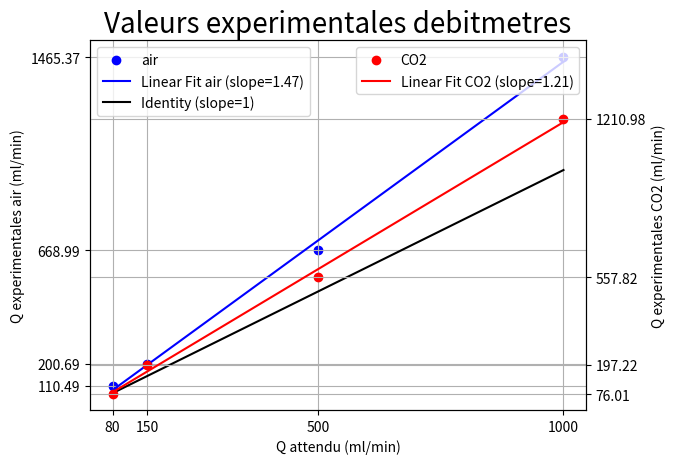

Python code for this plot:
#!/usr/bin/env python3
# -*- coding: utf-8 -*-
"""
Created on Mon Mar 18 16:59:58 2024

[redacted]
"""

import numpy as np
import matplotlib.pyplot as plt

####### METHODE NUMERO 1 ######################
D=5.38
S=(np.pi*D**2)/4
### AIR
longeur50ml_8=108  ## Longeur de 50ml de volume d'eau en pixels pour 80 ml/min
longeur50ml_15=112  ## Longeur de 50 ml de volume d'eau en pixels pour 150ml/min
longeur50ml_50=110 ## Longeur de 50ml de volume d'eau en pixels pour 500 ml/min
longeur50ml_100=111 ## Longeur de 50 ml de volume d'eau en pixels pour 1000 ml/min
theta_air_8=73.449
theta_air_15=81.034
theta_air_50=87.241
theta_air_100=88.751
#### CO2
longeur50ml_8_CO2=117
longeur50ml_15_CO2=112
longeur50ml_50_CO2=111
longeur50ml_100_CO2=110
theta_co2_8=68.259
theta_co2_15=80.879
theta_co2_50=86.722
theta_co2_100=88.475
Q_attendu=np.array([80, 150, 500, 1000])

Q_air_8=(S*np.tan(theta_air_8*np.pi/180)*2.6*60)/longeur50ml_8
Q_air_15=(S*np.tan(theta_air_15*np.pi/180)*2.6*60)/longeur50ml_15
Q_air_50=(S*np.tan(theta_air_50*np.pi/180)*2.6*60)/longeur50ml_50
Q_air_100=(S*np.tan(theta_air_100*np.pi/180)*2.6*60)/longeur50ml_100


Q_co2_8=(S*np.tan(theta_co2_8*np.pi/180)*2.6*60)/longeur50ml_8_CO2
Q_co2_15=(S*np.tan(theta_co2_15*np.pi/180)*2.6*60)/longeur50ml_15_CO2
Q_co2_50=(S*np.tan(theta_co2_50*np.pi/180)*2.6*60)/longeur50ml_50_CO2
Q_co2_100=(S*np.tan(theta_co2_100*np.pi/180)*2.6*60)/longeur50ml_100_CO2


Q_experimentales_air=np.array([Q_air_8, Q_air_15, Q_air_50, Q_air_100])
Q_experimentales_air=np.round(Q_experimentales_air, 2)
Q_experimentales_co2=np.array([Q_co2_8, Q_co2_15, Q_co2_50, Q_co2_100])
Q_experimentales_co2=np.round(Q_experimentales_co2, 2)

slope_air, intercept_air=np.polyfit(Q_attendu, Q_experimentales_air, 1)
linear_fit_air=slope_air*Q_attendu+intercept_air
slope_co2, intercept_co2=np.polyfit(Q_attendu, Q_experimentales_co2, 1)
linear_fit_co2=slope_co2*Q_attendu+intercept_co2

## Set the identity function
y=Q_attendu

plt.figure()
ax1 = plt.gca()  # Get the current axes

# Scatter plot and linear fit
ax1.scatter(Q_attendu, Q_experimentales_air, label='air', color='blue')
ax1.plot(Q_attendu, linear_fit_air, color='blue', label=f'Linear Fit air (slope={slope_air:.2f})')
ax1.plot(Q_attendu, y, color='black', label='Identity (slope=1)')
# Set ticks for the primary y-axis
ax1.set_ylabel('Q experimentales air (ml/min)')
ax1.set_yticks(Q_experimentales_air)
ax1.set_yticklabels(Q_experimentales_air)
plt.legend()
plt.xlabel('Q attendu (ml/min)')
plt.grid(True)

# Create a second y-axis on the right side
ax2 = ax1.twinx()
ax2.set_ylabel('Q experimentales CO2 (ml/min)')  # Set label for the secondary y-axis
ax2.scatter(Q_attendu, Q_experimentales_co2, label='CO2', color='red')
ax2.plot(Q_attendu, linear_fit_co2, color='red', label=f'Linear Fit CO2 (slope={slope_co2:.2f})')
ax2.set_yticks(Q_experimentales_co2)
ax2.set_yticklabels(Q_experimentales_co2)
# Adjust the y-axis limits
y1_min, y1_max = ax1.get_ylim()
y2_min, y2_max = ax2.get_ylim()
y_min = min(y1_min, y2_min)
y_max = max(y1_max, y2_max)
ax1.set_ylim(y_min, y_max)
ax2.set_ylim(y_min, y_max)

plt.xticks(Q_attendu, Q_attendu)
plt.title('Valeurs experimentales debitmetres', fontsize=20)
plt.xlabel('Q attendu')
plt.legend()
plt.grid(True)
plt.show()
# plt.scatter(Q_attendu, Q_experimentales_air, label='air')
# plt.scatter(Q_attendu, Q_experimentales_co2, label='CO2')
# plt.plot(Q_attendu, linear_fit_air, color='blue', label=f'Linear fit air (slope={slope_air:.2f})')
# plt.plot(Q_attendu, linear_fit_co2, color='red', label=f'Linear fit co2 (slope={slope_co2:.2f})')
# plt.xticks(Q_attendu, Q_attendu)
# plt.yticks(np.concatenate([Q_experimentales_air, Q_experimentales_co2]), np.concatenate([Q_experimentales_air, Q_experimentales_co2]))
# plt.xlabel('Q attendu (ml/min)')
# plt.ylabel('Q experimentales (ml/min)')
# plt.legend()
# plt.show()



